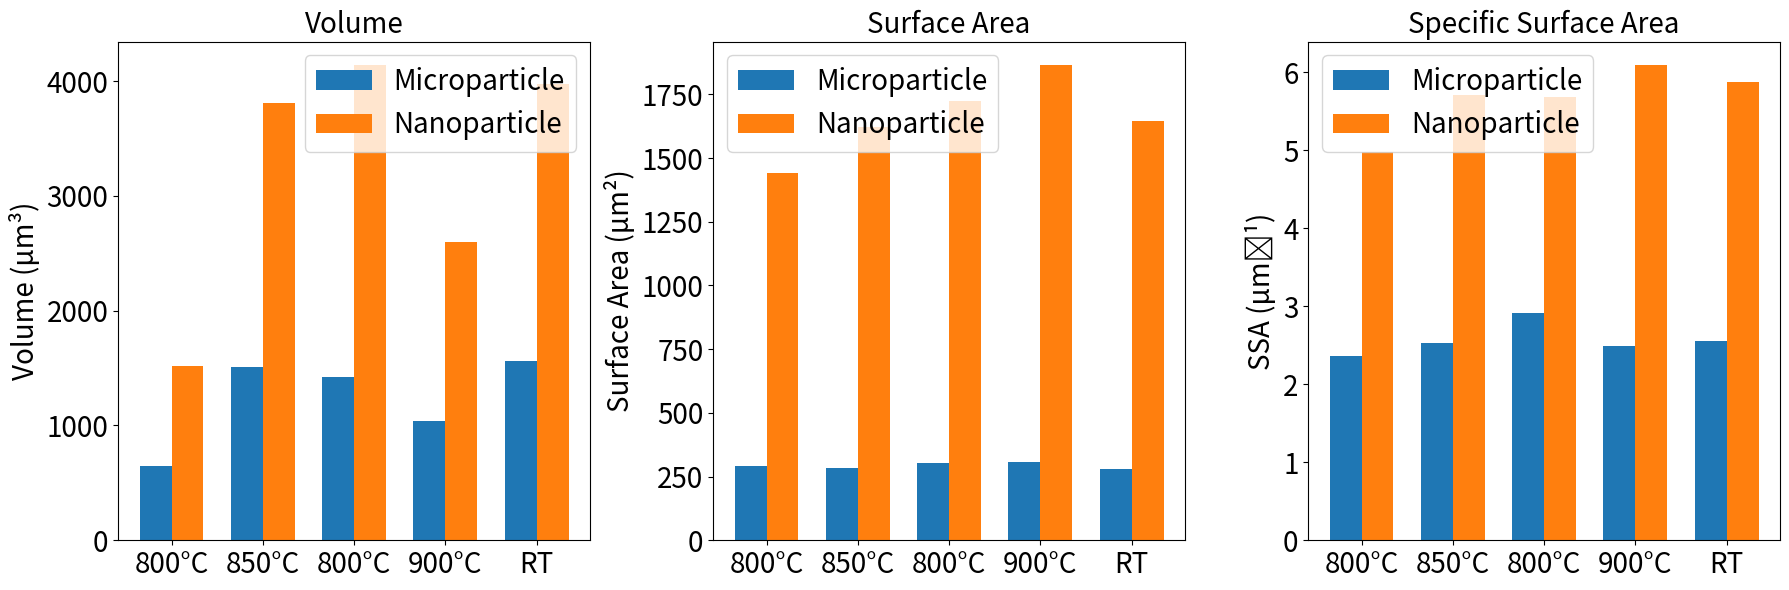

Reproduce this figure in Python.
# -*- coding: utf-8 -*-
"""
Created on Mon Sep 29 12:17:42 2025

[redacted]
"""

import matplotlib.pyplot as plt
import numpy as np

# Data
x_labels_volume = ['800°C', '850°C', '800°C', '900°C', 'RT']
x = np.arange(len(x_labels_volume))

y1 = np.array([644, 1507, 1420, 1041, 1558])   # Microparticle Volume (μm³)
y3 = np.array([1519, 3810, 4137, 2596, 3977])  # micro surface Volume (μm³)
y2 = np.array([290, 284, 303, 306, 280])       # nano volume (μm²)
y4 = np.array([1443, 1623, 1722, 1864, 1644])  # Nanoparticle Surface Area (μm²)

# Specific Surface Area
ssa_micro = y3 / y1
ssa_nano = y4 / y2

# Plot settings
bar_width = 0.35
fontsize = 20

fig, axs = plt.subplots(1, 3, figsize=(18, 6))

# Volume plot
axs[0].bar(x - bar_width/2, y1, bar_width, label='Microparticle')
axs[0].bar(x + bar_width/2, y3, bar_width, label='Nanoparticle')
axs[0].set_title('Volume', fontsize=fontsize)
axs[0].set_ylabel('Volume (μm³)', fontsize=fontsize)
axs[0].set_xticks(x)
axs[0].set_xticklabels(x_labels_volume, fontsize=fontsize)
axs[0].legend(fontsize=fontsize)
axs[0].tick_params(axis='y', labelsize=fontsize)

# Surface area plot
axs[1].bar(x - bar_width/2, y2, bar_width, label='Microparticle')
axs[1].bar(x + bar_width/2, y4, bar_width, label='Nanoparticle')
axs[1].set_title('Surface Area', fontsize=fontsize)
axs[1].set_ylabel('Surface Area (μm²)', fontsize=fontsize)
axs[1].set_xticks(x)
axs[1].set_xticklabels(x_labels_volume, fontsize=fontsize)
axs[1].legend(fontsize=fontsize)
axs[1].tick_params(axis='y', labelsize=fontsize)

# Specific surface area plot
axs[2].bar(x - bar_width/2, ssa_micro, bar_width, label='Microparticle')
axs[2].bar(x + bar_width/2, ssa_nano, bar_width, label='Nanoparticle')
axs[2].set_title('Specific Surface Area', fontsize=fontsize)
axs[2].set_ylabel('SSA (μm⁻¹)', fontsize=fontsize)
axs[2].set_xticks(x)
axs[2].set_xticklabels(x_labels_volume, fontsize=fontsize)
axs[2].legend(fontsize=fontsize)
axs[2].tick_params(axis='y', labelsize=fontsize)

plt.tight_layout()
plt.show()
